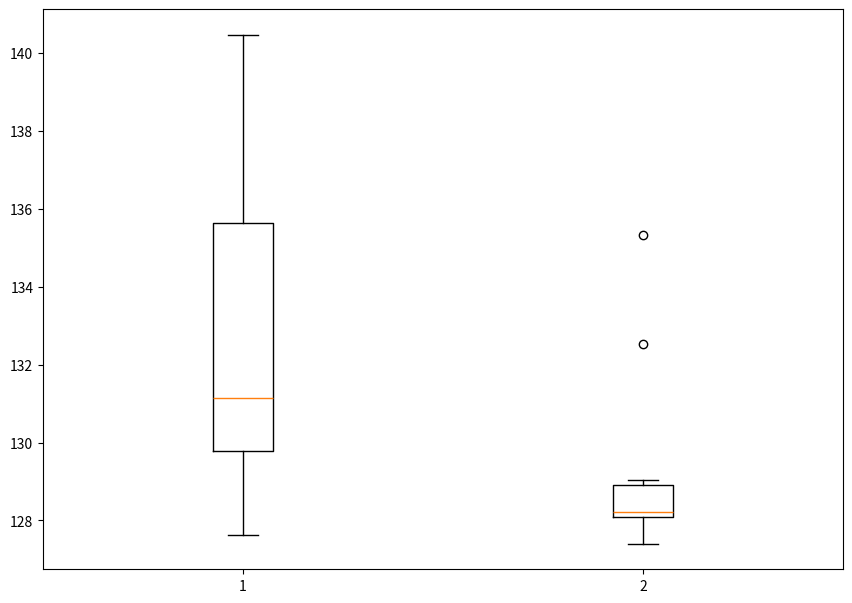

Generate this figure with matplotlib:
import matplotlib.pyplot as plt
import numpy as np

num_moves_data_2 = [133, 128.8, 131.6, 3829/30, 2107/15, 1946/15, 137.2, 136.5, 392/3, 3899/30]

num_moves_data_3 = [1988/15, 128.1, 1918/15, 127.4, 385/3, 406/3, 128.1, 3857/30, 128.1, 3871/30]

data = [num_moves_data_2, num_moves_data_3]

fig = plt.figure(figsize=(10,7))
ax = fig.add_axes([0.1,0.1,0.8,0.8])

bp = ax.boxplot(data)
plt.show()